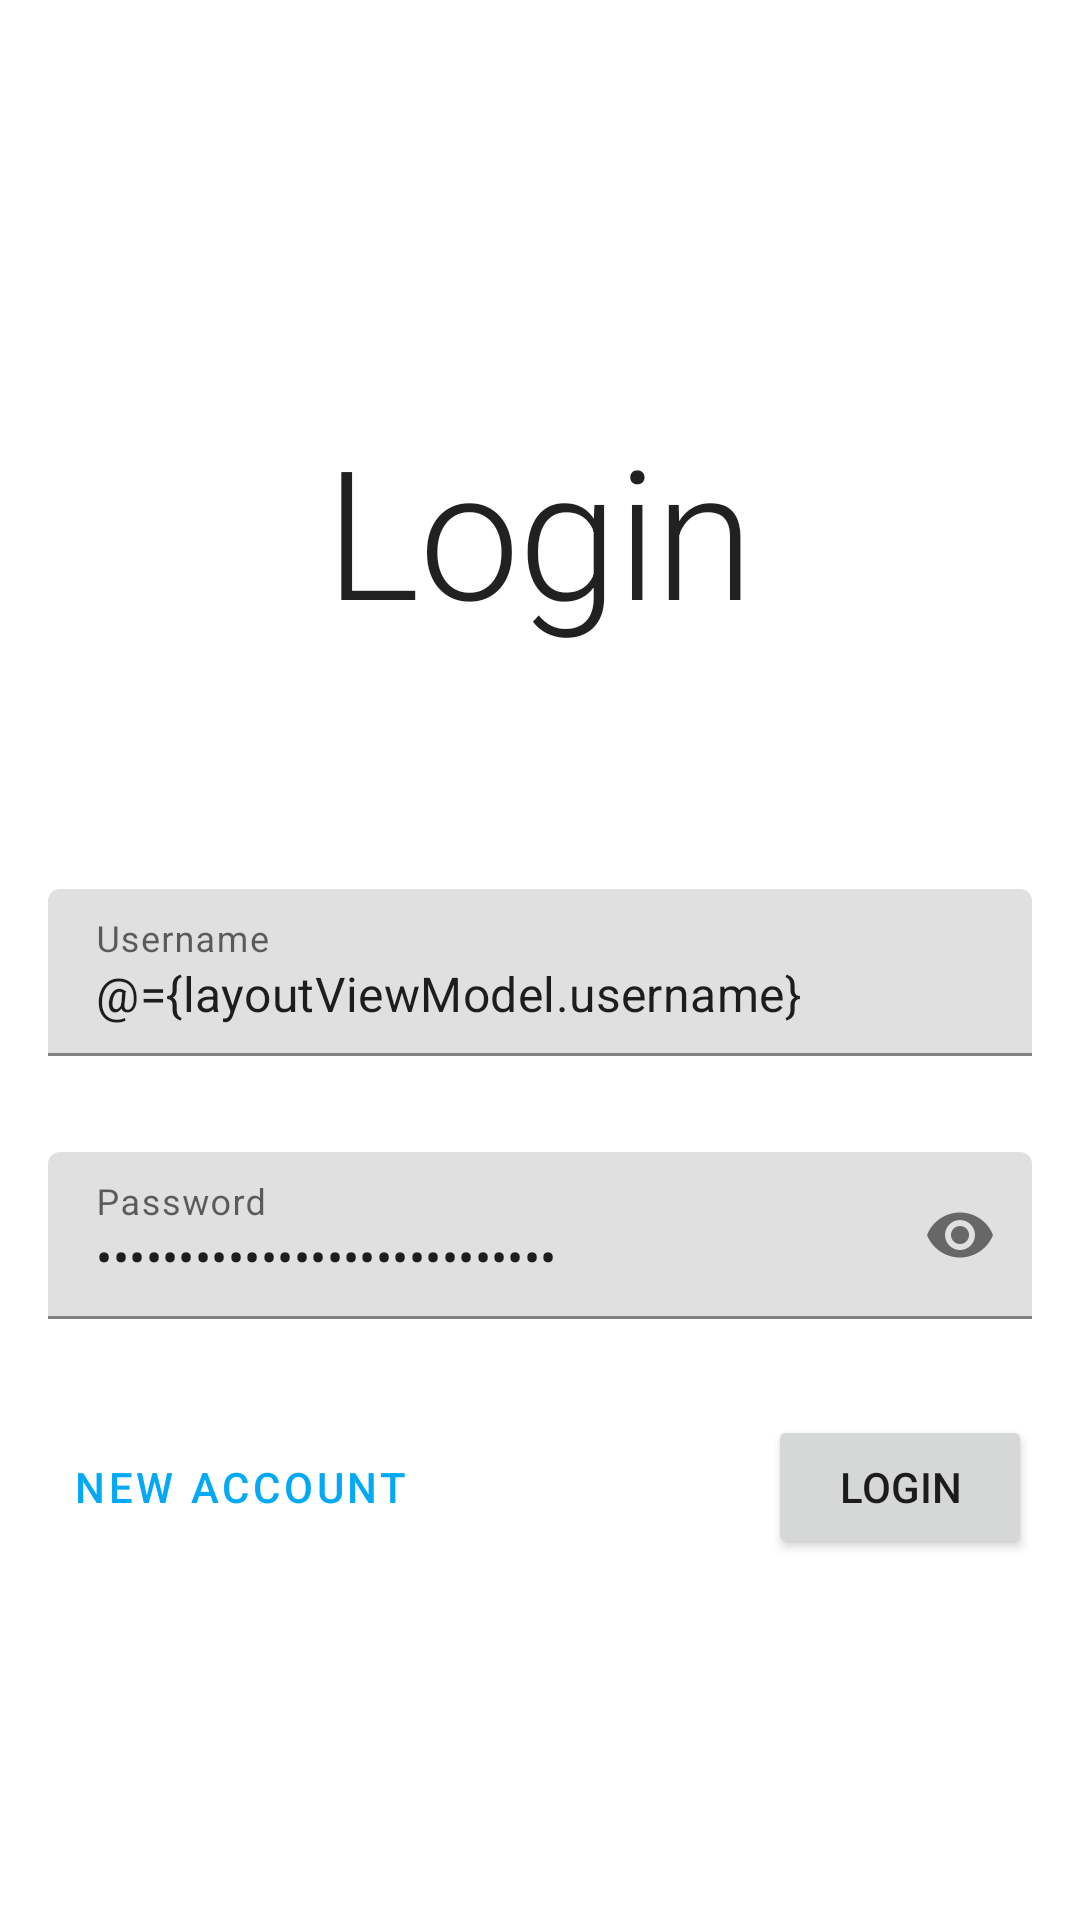

Here is an Android app screen rendered from its layout file. Give the layout XML and the strings, colors and styles it references.
<!-- AndroidManifest.xml: application theme Theme.Notian -->
<!-- res/layout/fragment_login.xml -->
<?xml version="1.0" encoding="utf-8"?>
<layout xmlns:android="http://schemas.android.com/apk/res/android"
    xmlns:app="http://schemas.android.com/apk/res-auto">

    <data>

        <import type="me.profiluefter.profinote.models.LoginViewModel.LoginState" />

        <variable
            name="layoutViewModel"
            type="me.profiluefter.profinote.models.LoginViewModel" />
    </data>

    <androidx.constraintlayout.widget.ConstraintLayout
        android:layout_width="match_parent"
        android:layout_height="match_parent">

        <TextView
            android:id="@+id/login_title"
            android:layout_width="wrap_content"
            android:layout_height="wrap_content"
            android:layout_marginTop="32dp"
            android:layout_marginBottom="64dp"
            android:text="@string/login_title"
            android:textAppearance="@style/TextAppearance.MaterialComponents.Headline2"
            android:textColor="?android:attr/textColorPrimary"
            app:layout_constraintBottom_toTopOf="@+id/login_username_container"
            app:layout_constraintEnd_toEndOf="parent"
            app:layout_constraintStart_toStartOf="parent"
            app:layout_constraintTop_toTopOf="parent"
            app:layout_constraintVertical_chainStyle="packed" />

        <com.google.android.material.textfield.TextInputLayout
            android:id="@+id/login_username_container"
            android:layout_width="match_parent"
            android:layout_height="wrap_content"
            android:layout_marginStart="16dp"
            android:layout_marginTop="16dp"
            android:layout_marginEnd="16dp"
            android:layout_marginBottom="16dp"
            android:transitionGroup="true"
            android:hint="@string/login_username"
            app:errorEnabled="@{layoutViewModel.state == LoginState.ERROR}"
            errorText="@{layoutViewModel.errorMessage}"
            app:layout_constraintBottom_toTopOf="@+id/login_password_container"
            app:layout_constraintEnd_toEndOf="parent"
            app:layout_constraintStart_toEndOf="parent"
            app:layout_constraintTop_toBottomOf="@id/login_title"
            app:startIconDrawable="@drawable/baseline_account_circle_24">

            <com.google.android.material.textfield.TextInputEditText
                android:layout_width="match_parent"
                android:layout_height="wrap_content"
                android:importantForAutofill="yes"
                android:inputType="textVisiblePassword|textNoSuggestions"
                android:text="@={layoutViewModel.username}" />
        </com.google.android.material.textfield.TextInputLayout>

        <com.google.android.material.textfield.TextInputLayout
            android:id="@+id/login_password_container"
            android:layout_width="match_parent"
            android:layout_height="wrap_content"
            android:layout_marginStart="16dp"
            android:layout_marginTop="16dp"
            android:layout_marginEnd="16dp"
            android:layout_marginBottom="16dp"
            android:transitionGroup="true"
            android:hint="@string/login_password"
            app:endIconMode="password_toggle"
            app:layout_constraintBottom_toTopOf="@id/login_button"
            app:layout_constraintEnd_toEndOf="parent"
            app:layout_constraintStart_toStartOf="parent"
            app:layout_constraintTop_toBottomOf="@id/login_username_container"
            app:startIconDrawable="@drawable/baseline_lock_24">

            <com.google.android.material.textfield.TextInputEditText
                android:layout_width="match_parent"
                android:layout_height="wrap_content"
                android:importantForAutofill="yes"
                android:inputType="textPassword"
                android:text="@={layoutViewModel.password}" />
        </com.google.android.material.textfield.TextInputLayout>

        <Button
            android:id="@+id/login_register_redirect"
            style="@style/Widget.MaterialComponents.Button.TextButton"
            android:layout_width="wrap_content"
            android:layout_height="wrap_content"
            android:layout_marginStart="16dp"
            android:text="@string/login_register_redirect"
            app:layout_constraintBottom_toBottomOf="@+id/login_button"
            app:layout_constraintStart_toStartOf="parent"
            app:layout_constraintTop_toTopOf="@+id/login_button" />

        <Button
            android:id="@+id/login_button"
            android:layout_width="wrap_content"
            android:layout_height="wrap_content"
            android:layout_marginTop="16dp"
            android:layout_marginEnd="16dp"
            android:layout_marginBottom="16dp"
            android:onClick="@{() -> layoutViewModel.login()}"
            android:text="@string/login_action"
            app:layout_constraintBottom_toBottomOf="parent"
            app:layout_constraintEnd_toEndOf="parent"
            app:layout_constraintTop_toBottomOf="@+id/login_password_container" />
    </androidx.constraintlayout.widget.ConstraintLayout>
</layout>
<!-- resources referenced by this layout -->
<resources>
  <string name="login_action">Login</string>
  <string name="login_password">Password</string>
  <string name="login_register_redirect">New Account</string>
  <string name="login_title">Login</string>
  <string name="login_username">Username</string>
  <style name="Theme.Notian" parent="Theme.MaterialComponents.DayNight.DarkActionBar">
          
          <item name="colorPrimary">@color/purple_500</item>
          <item name="colorPrimaryVariant">@color/purple_700</item>
          <item name="colorOnPrimary">@color/white</item>
          
          <item name="colorSecondary">?attr/colorPrimary</item>
          <item name="colorSecondaryVariant">?attr/colorPrimaryVariant</item>
          <item name="colorOnSecondary">?attr/colorOnPrimary</item>
          
          <item name="android:statusBarColor" tools:targetApi="l">?attr/colorPrimaryVariant</item>
          
      </style>
  <color name="purple_500">#03A9F4</color>
  <color name="purple_700">#0288D1</color>
  <color name="white">#FFFFFFFF</color>
</resources>
